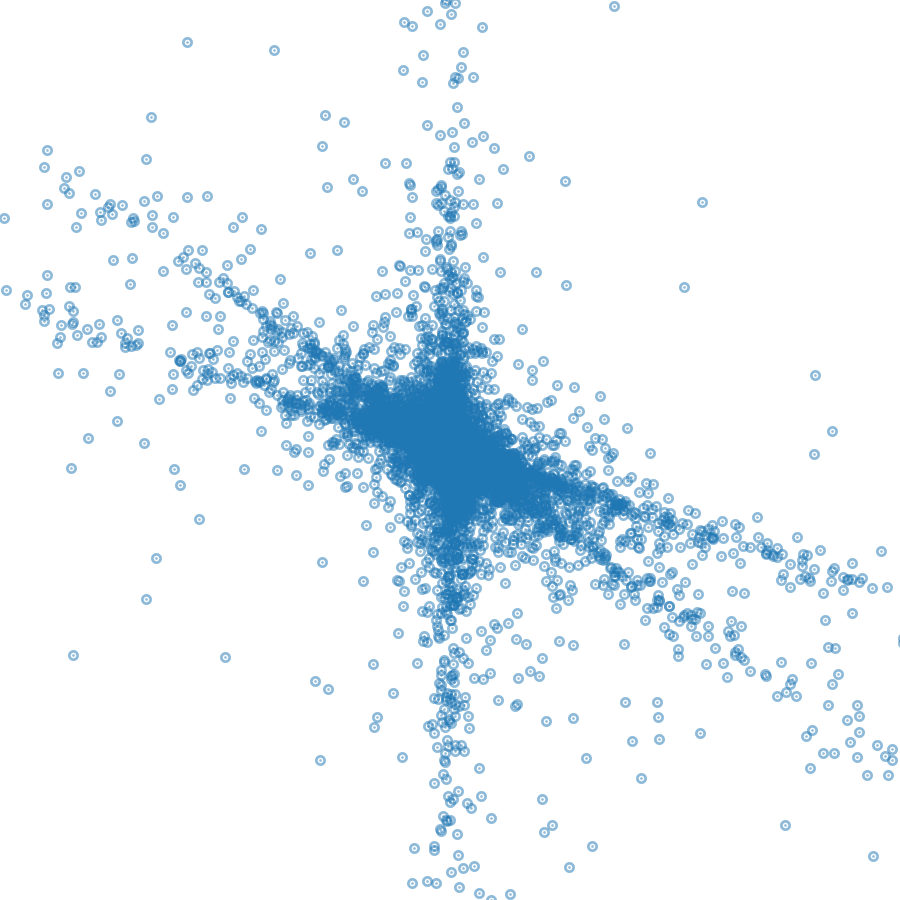

The table this chart was drawn from, first rows:
x, y
-2.413, -3.946
0.8284, -0.2429
-0.1526, 0.3229
-0.9489, 0.7439
-0.3391, -0.1421
-1.248, 1.696
0.5517, -1.087
1.07, -0.3775
1.056, 0.2144
-0.6629, -1.393
5.572, -2.005
-1.574, -0.1696
-0.0978, -0.1709
-0.7018, 1.562
-1.935, 1.771
-2.22, 156.8
-38.44, 12.4
-0.4284, 1.579
0.6522, -1.433
-0.08255, -0.5437
2.89, 322
2.02, -1.149
-3.013, 3.248
-0.8136, 0.8753
0.1628, -0.2284
-0.0808, 0.4222
0.07573, -0.3942
0.4143, -0.2885
0.4818, -0.02593
3.768, -0.8234
0.6339, -0.5118
-1.028, 0.4544
-19.52, 7.021
-0.7899, -0.4817
-16.88, -8.267
1.057, -3.191
-0.4422, -0.05873
-0.4515, 0.9615
1.406, -0.5818
-0.7989, 0.3598
3.961, -4.816
0.536, -0.1878
0.7719, -0.4925
-2.131, 1.254
-1.381, 0.3646
0.4448, 0.1489
1.511, 0.6818
0.5718, -0.3035
-1.854, 1.05
1.929, -2.1
-0.8021, -0.7587
-5.224, 1.561
-2.958, 1.831
2.973, 0.5232
-32.24, 22.16
-0.3496, 0.2432
6.126, -1.988
0.271, -0.6832
-0.665, 1.479
1.241, -1.032
... 9,940 more rows
